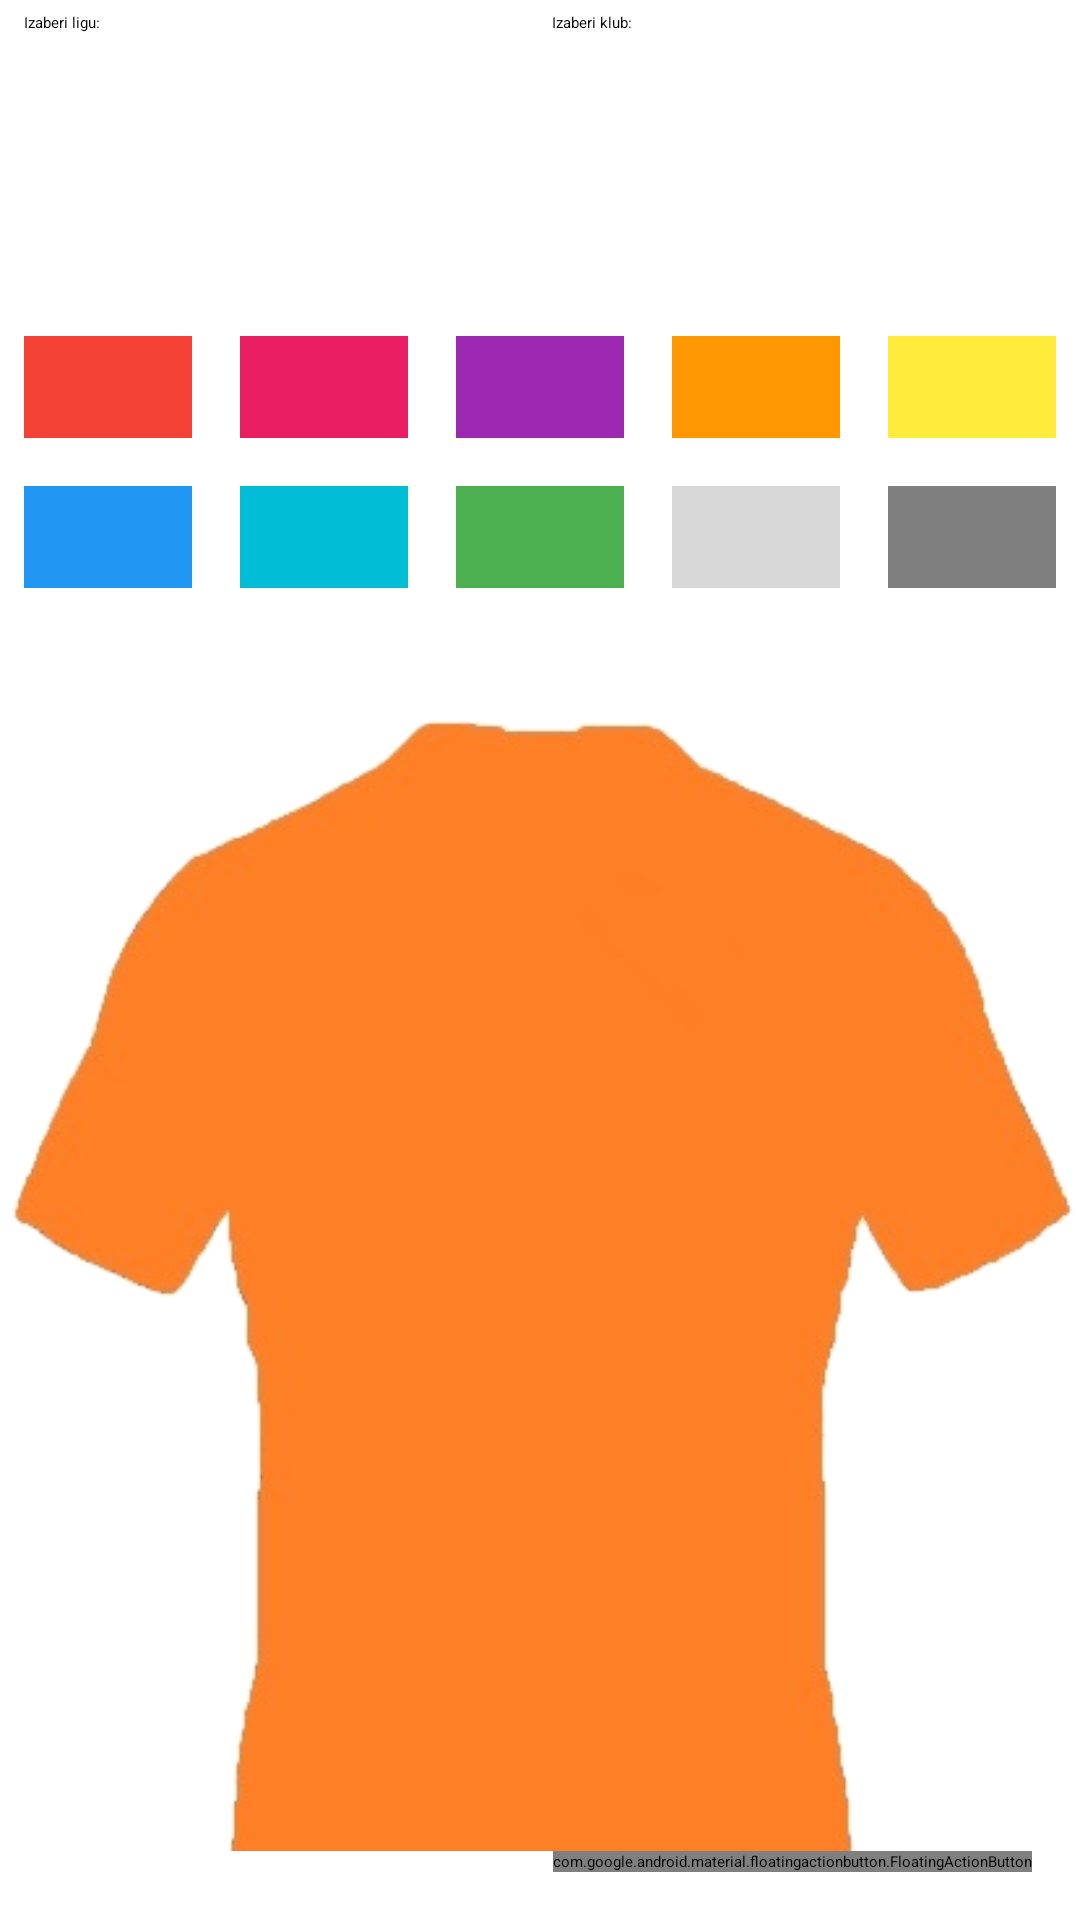

Write the Android layout XML for this screen, with the resource values it uses.
<!-- AndroidManifest.xml: application theme Theme.Coach -->
<!-- res/layout/activity_biranje_kluba.xml -->
<?xml version="1.0" encoding="utf-8"?>
<androidx.constraintlayout.widget.ConstraintLayout xmlns:android="http://schemas.android.com/apk/res/android"
    xmlns:app="http://schemas.android.com/apk/res-auto"
    xmlns:tools="http://schemas.android.com/tools"
    android:layout_width="match_parent"
    android:layout_height="match_parent"
    android:background="@drawable/trava"
    tools:context=".view.BiranjeKlubaActivity">

    <ScrollView
        android:layout_width="match_parent"
        android:layout_height="0dp"
        app:layout_constraintBottom_toTopOf="@+id/btn_izaberi"
        app:layout_constraintEnd_toEndOf="parent"
        app:layout_constraintStart_toStartOf="parent"
        app:layout_constraintTop_toTopOf="parent">

        <LinearLayout
            android:layout_width="match_parent"
            android:layout_height="wrap_content"
            android:orientation="vertical">

            <LinearLayout
                android:layout_width="match_parent"
                android:layout_height="50sp"
                android:layout_marginTop="4sp"
                android:orientation="horizontal">

                <Button
                    android:id="@+id/btn_izaberiLigu"
                    android:layout_width="match_parent"
                    android:layout_height="match_parent"
                    android:layout_marginStart="8sp"
                    android:layout_marginEnd="4sp"
                    android:layout_weight="1"
                    android:text="Izaberi ligu:" />

                <Button
                    android:id="@+id/btn_izaberiKlub"
                    android:layout_width="match_parent"
                    android:layout_height="match_parent"
                    android:layout_marginStart="4sp"
                    android:layout_marginEnd="8sp"
                    android:layout_weight="1"
                    android:text="Izaberi klub:" />
            </LinearLayout>

            <LinearLayout
                android:layout_width="match_parent"
                android:layout_height="50sp"
                android:orientation="horizontal">

                <TextView
                    android:id="@+id/tv_izabranaLiga"
                    android:layout_width="match_parent"
                    android:layout_height="match_parent"
                    android:layout_weight="1"
                    android:gravity="center" />

                <TextView
                    android:id="@+id/tv_izabraniKlub"
                    android:layout_width="match_parent"
                    android:layout_height="50sp"
                    android:layout_weight="1"
                    android:gravity="center"
                    android:textStyle="bold" />
            </LinearLayout>

            <LinearLayout
                android:layout_width="match_parent"
                android:layout_height="50sp"
                android:orientation="horizontal">

                <TextView
                    android:id="@+id/tv_crvena"
                    android:layout_width="wrap_content"
                    android:layout_height="match_parent"
                    android:layout_margin="8dp"
                    android:layout_weight="1"
                    android:background="@color/crvena_dres" />

                <TextView
                    android:id="@+id/tv_bordo"
                    android:layout_width="wrap_content"
                    android:layout_height="match_parent"
                    android:layout_margin="8dp"
                    android:layout_weight="1"
                    android:background="#E91E63" />

                <TextView
                    android:id="@+id/tv_ljubicasta"
                    android:layout_width="wrap_content"
                    android:layout_height="match_parent"
                    android:layout_margin="8dp"
                    android:layout_weight="1"
                    android:background="@color/ljubicasta_dres" />

                <TextView
                    android:id="@+id/tv_narandzasta"
                    android:layout_width="wrap_content"
                    android:layout_height="match_parent"
                    android:layout_margin="8dp"
                    android:layout_weight="1"
                    android:background="@color/narandzasta_dres" />

                <TextView
                    android:id="@+id/tv_zuta"
                    android:layout_width="wrap_content"
                    android:layout_height="match_parent"
                    android:layout_margin="8dp"
                    android:layout_weight="1"
                    android:background="@color/zuta_dres" />

            </LinearLayout>

            <LinearLayout
                android:layout_width="match_parent"
                android:layout_height="50sp"
                android:orientation="horizontal">

                <TextView
                    android:id="@+id/tv_plava"
                    android:layout_width="wrap_content"
                    android:layout_height="match_parent"
                    android:layout_margin="8dp"
                    android:layout_weight="1"
                    android:background="@color/plava_dres" />

                <TextView
                    android:id="@+id/tv_svetloPlava"
                    android:layout_width="wrap_content"
                    android:layout_height="match_parent"
                    android:layout_margin="8dp"
                    android:layout_weight="1"
                    android:background="@color/svetlo_plava_dres" />

                <TextView
                    android:id="@+id/tv_zelena"
                    android:layout_width="wrap_content"
                    android:layout_height="match_parent"
                    android:layout_margin="8dp"
                    android:layout_weight="1"
                    android:background="@color/zelena_dres" />

                <TextView
                    android:id="@+id/tv_svetloSiva"
                    android:layout_width="wrap_content"
                    android:layout_height="match_parent"
                    android:layout_margin="8dp"
                    android:layout_weight="1"
                    android:background="@color/svetlo_siva_dres" />

                <TextView
                    android:id="@+id/tv_tamnoSiva"
                    android:layout_width="wrap_content"
                    android:layout_height="match_parent"
                    android:layout_margin="8dp"
                    android:layout_weight="1"
                    android:background="@color/tamno_siva_dres" />
            </LinearLayout>

            <androidx.constraintlayout.widget.ConstraintLayout
                android:layout_width="match_parent"
                android:layout_height="wrap_content">

                <TextView
                    android:id="@+id/tv_dres"
                    android:layout_width="match_parent"
                    android:layout_height="wrap_content"
                    android:layout_margin="16sp"
                    android:gravity="center"
                    app:layout_constraintBottom_toBottomOf="parent"
                    app:layout_constraintEnd_toEndOf="parent"
                    app:layout_constraintStart_toStartOf="parent"
                    app:layout_constraintTop_toTopOf="parent"/>

                <androidx.constraintlayout.utils.widget.ImageFilterView
                    android:id="@+id/ifv_dres"
                    android:layout_width="match_parent"
                    android:layout_height="wrap_content"
                    app:layout_constraintBottom_toBottomOf="parent"
                    app:layout_constraintEnd_toEndOf="parent"
                    app:layout_constraintStart_toStartOf="parent"
                    app:layout_constraintTop_toTopOf="parent"
                    app:srcCompat="@drawable/dres" />

            </androidx.constraintlayout.widget.ConstraintLayout>

        </LinearLayout>
    </ScrollView>

    <com.google.android.material.floatingactionbutton.FloatingActionButton
        android:id="@+id/btn_izaberi"
        android:layout_width="wrap_content"
        android:layout_height="wrap_content"
        android:layout_marginEnd="16dp"
        android:layout_marginBottom="16dp"
        android:clickable="true"
        android:src="@drawable/ic_dalje"
        app:tint="#FFFFFF"
        app:backgroundTint="@color/siva"
        app:layout_constraintBottom_toBottomOf="parent"
        app:layout_constraintEnd_toEndOf="parent"
        android:focusable="true" />

</androidx.constraintlayout.widget.ConstraintLayout>
<!-- resources referenced by this layout -->
<resources>
  <color name="crvena_dres">#F44336</color>
  <color name="ljubicasta_dres">#9C27B0</color>
  <color name="narandzasta_dres">#FF9800</color>
  <color name="plava_dres">#2196F3</color>
  <color name="siva">#3c415e</color>
  <color name="svetlo_plava_dres">#00BCD4</color>
  <color name="svetlo_siva_dres">#D8D7D7</color>
  <color name="tamno_siva_dres">#807F7F</color>
  <color name="zelena_dres">#4CAF50</color>
  <color name="zuta_dres">#FFEB3B</color>
  <!-- drawable dres: png bitmap (drawable, 35723 bytes) -->
  <style name="Theme.Coach" parent="Theme.MaterialComponents.DayNight.NoActionBar">
          
          <item name="colorPrimary">@color/siva</item>
          <item name="colorPrimaryVariant">@color/purple_700</item>
          <item name="colorOnPrimary">@color/white</item>
          <item name="android:textColor">@color/siva</item>
          <item name="android:itemBackground">@drawable/trava_mala</item>
          <item name="android:textStyle">bold</item>
          
          <item name="colorSecondary">@color/teal_200</item>
          <item name="colorSecondaryVariant">@color/teal_700</item>
          <item name="colorOnSecondary">@color/black</item>
          
          <item name="android:statusBarColor" tools:targetApi="l">?attr/colorPrimaryVariant</item>
          
      </style>
  <color name="purple_700">#FF3700B3</color>
  <color name="white">#FFFFFFFF</color>
  <!-- drawable trava_mala: png bitmap (drawable, 11720 bytes) -->
  <color name="teal_200">#FF03DAC5</color>
  <color name="teal_700">#FF018786</color>
  <color name="black">#FF000000</color>
</resources>
